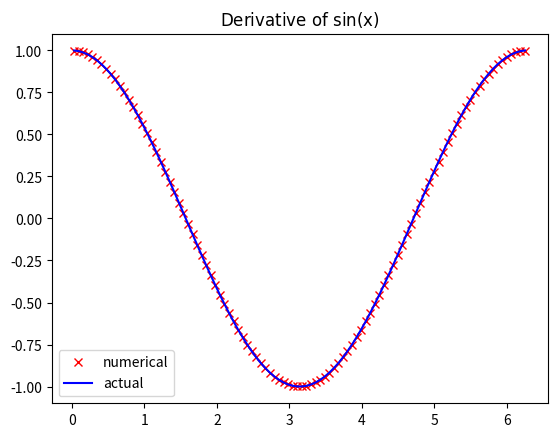

Source code (Python):
""" 
This is a program that calculates the numerical and actual derivative of Sin(x)
"""
from numpy import linspace, pi, sin, cos
from matplotlib.pyplot import plot, show, legend, title

#Calculate the sin() function on evenly spaced data.
x = linspace(0,2*pi,101)
y = sin(x)
dy = y[1:]-y[:-1]
dx = x[1:]-x[:-1]
dy_dx = dy/dx
centers_x = (x[1:]+x[:-1])/2.0

plot(centers_x, dy_dx,'rx', centers_x, cos(centers_x),'b-')
title(r"$\rm{Derivative\ of}\ sin(x)$")
legend(('numerical', 'actual'), loc='lower left')
show()